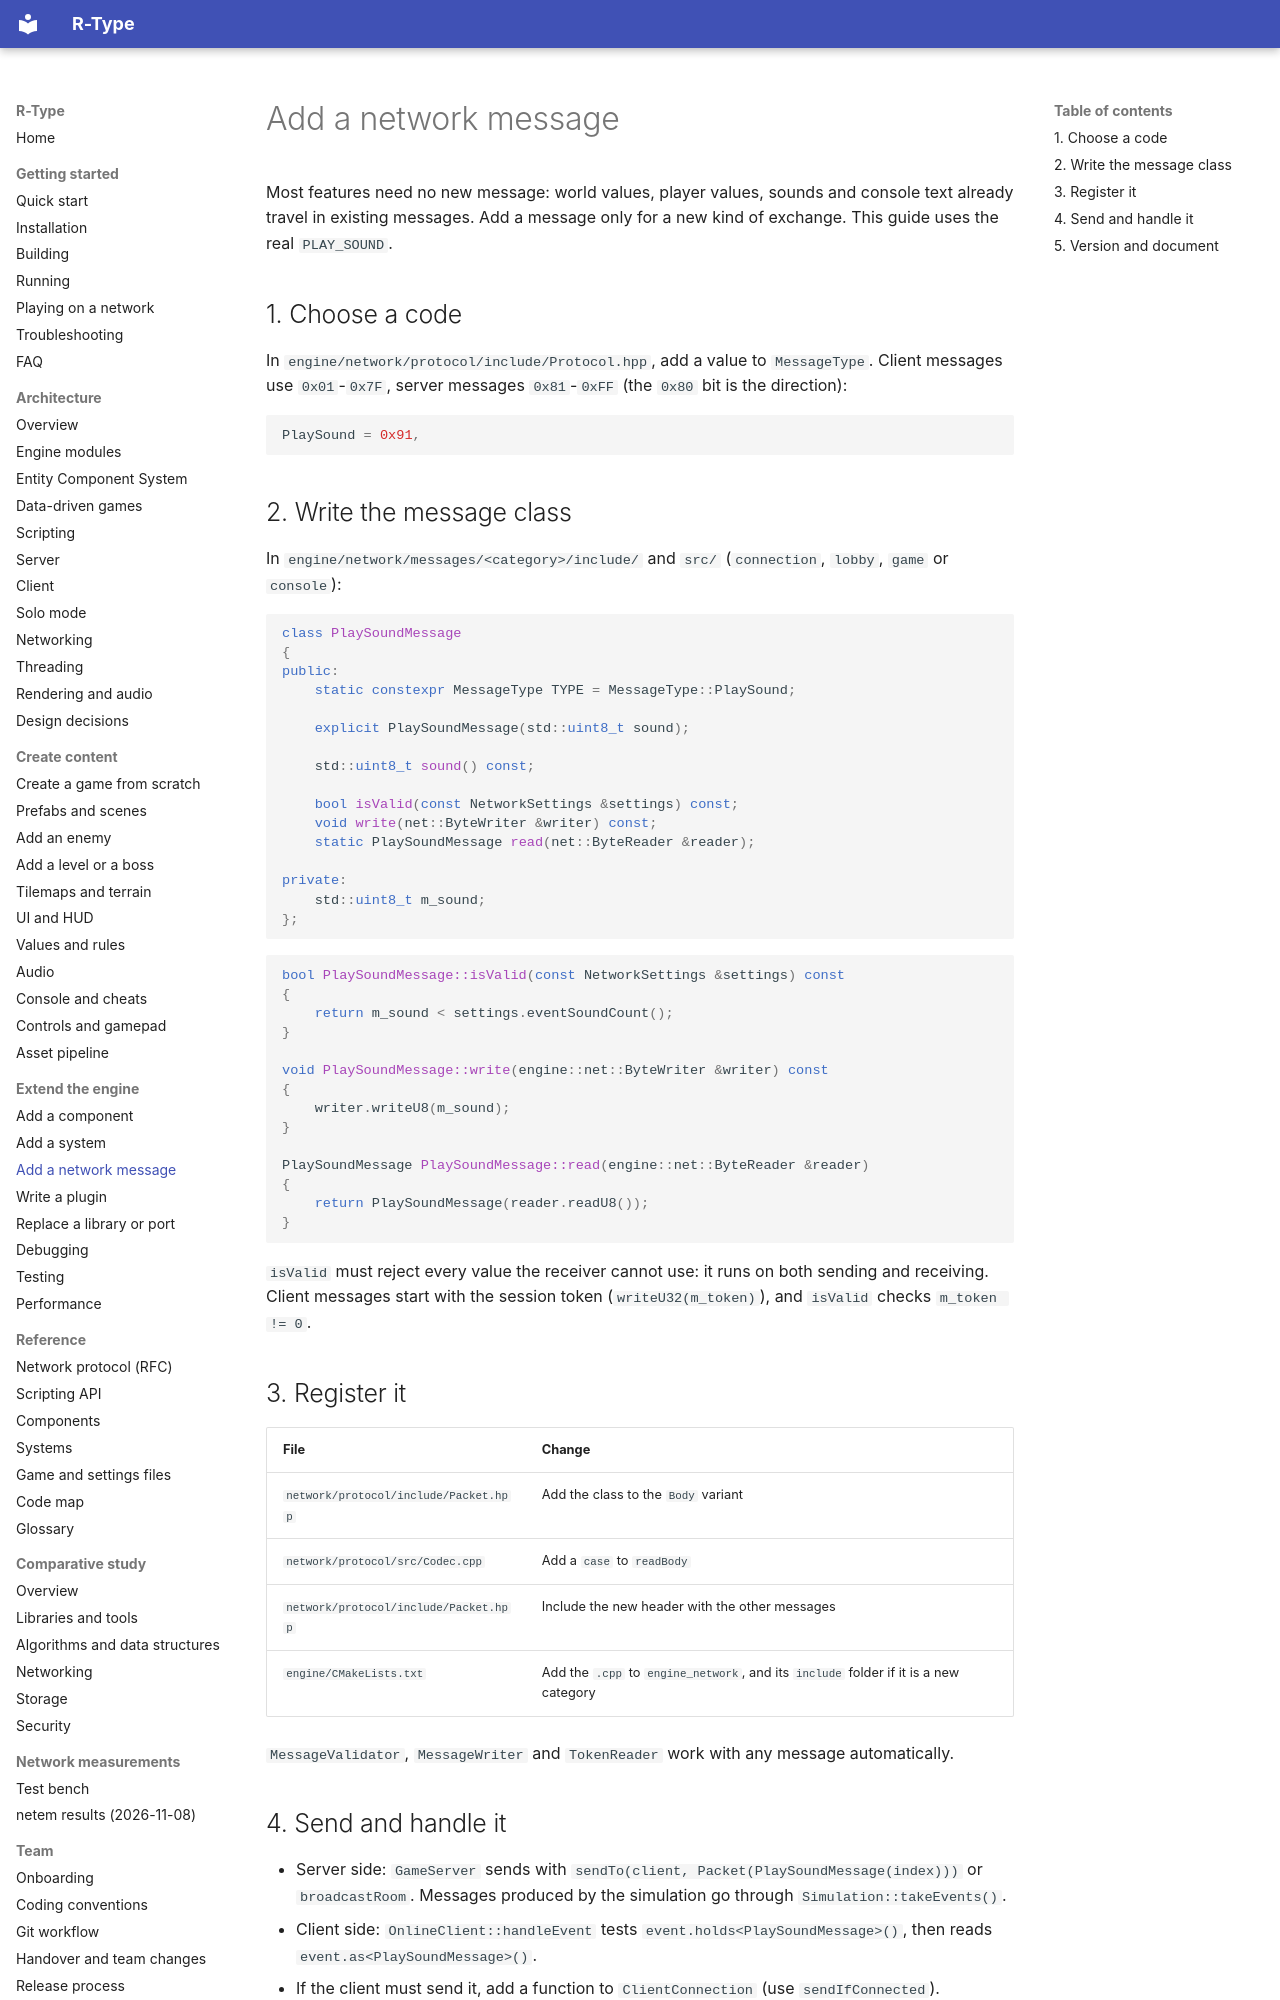

repository: NathanMuzay/RType · page: guides/engine/add-a-network-message/index.html · generator: mkdocs

# Add a network message

Most features need no new message: world values, player values, sounds and console text already travel in
existing messages. Add a message only for a new kind of exchange. This guide uses the real `PLAY_SOUND`.

## 1. Choose a code

In `engine/network/protocol/include/Protocol.hpp`, add a value to `MessageType`. Client messages use
`0x01`-`0x7F`, server messages `0x81`-`0xFF` (the `0x80` bit is the direction):

```cpp
PlaySound = 0x91,
```

## 2. Write the message class

In `engine/network/messages/<category>/include/` and `src/` (`connection`, `lobby`, `game` or `console`):

```cpp
class PlaySoundMessage
{
public:
    static constexpr MessageType TYPE = MessageType::PlaySound;

    explicit PlaySoundMessage(std::uint8_t sound);

    std::uint8_t sound() const;

    bool isValid(const NetworkSettings &settings) const;
    void write(net::ByteWriter &writer) const;
    static PlaySoundMessage read(net::ByteReader &reader);

private:
    std::uint8_t m_sound;
};
```

```cpp
bool PlaySoundMessage::isValid(const NetworkSettings &settings) const
{
    return m_sound < settings.eventSoundCount();
}

void PlaySoundMessage::write(engine::net::ByteWriter &writer) const
{
    writer.writeU8(m_sound);
}

PlaySoundMessage PlaySoundMessage::read(engine::net::ByteReader &reader)
{
    return PlaySoundMessage(reader.readU8());
}
```

`isValid` must reject every value the receiver cannot use: it runs on both sending and receiving.
Client messages start with the session token (`writeU32(m_token)`), and `isValid` checks `m_token != 0`.

## 3. Register it

| File | Change |
|---|---|
| `network/protocol/include/Packet.hpp` | Add the class to the `Body` variant |
| `network/protocol/src/Codec.cpp` | Add a `case` to `readBody` |
| `network/protocol/include/Packet.hpp` | Include the new header with the other messages |
| `engine/CMakeLists.txt` | Add the `.cpp` to `engine_network`, and its `include` folder if it is a new category |

`MessageValidator`, `MessageWriter` and `TokenReader` work with any message automatically.
